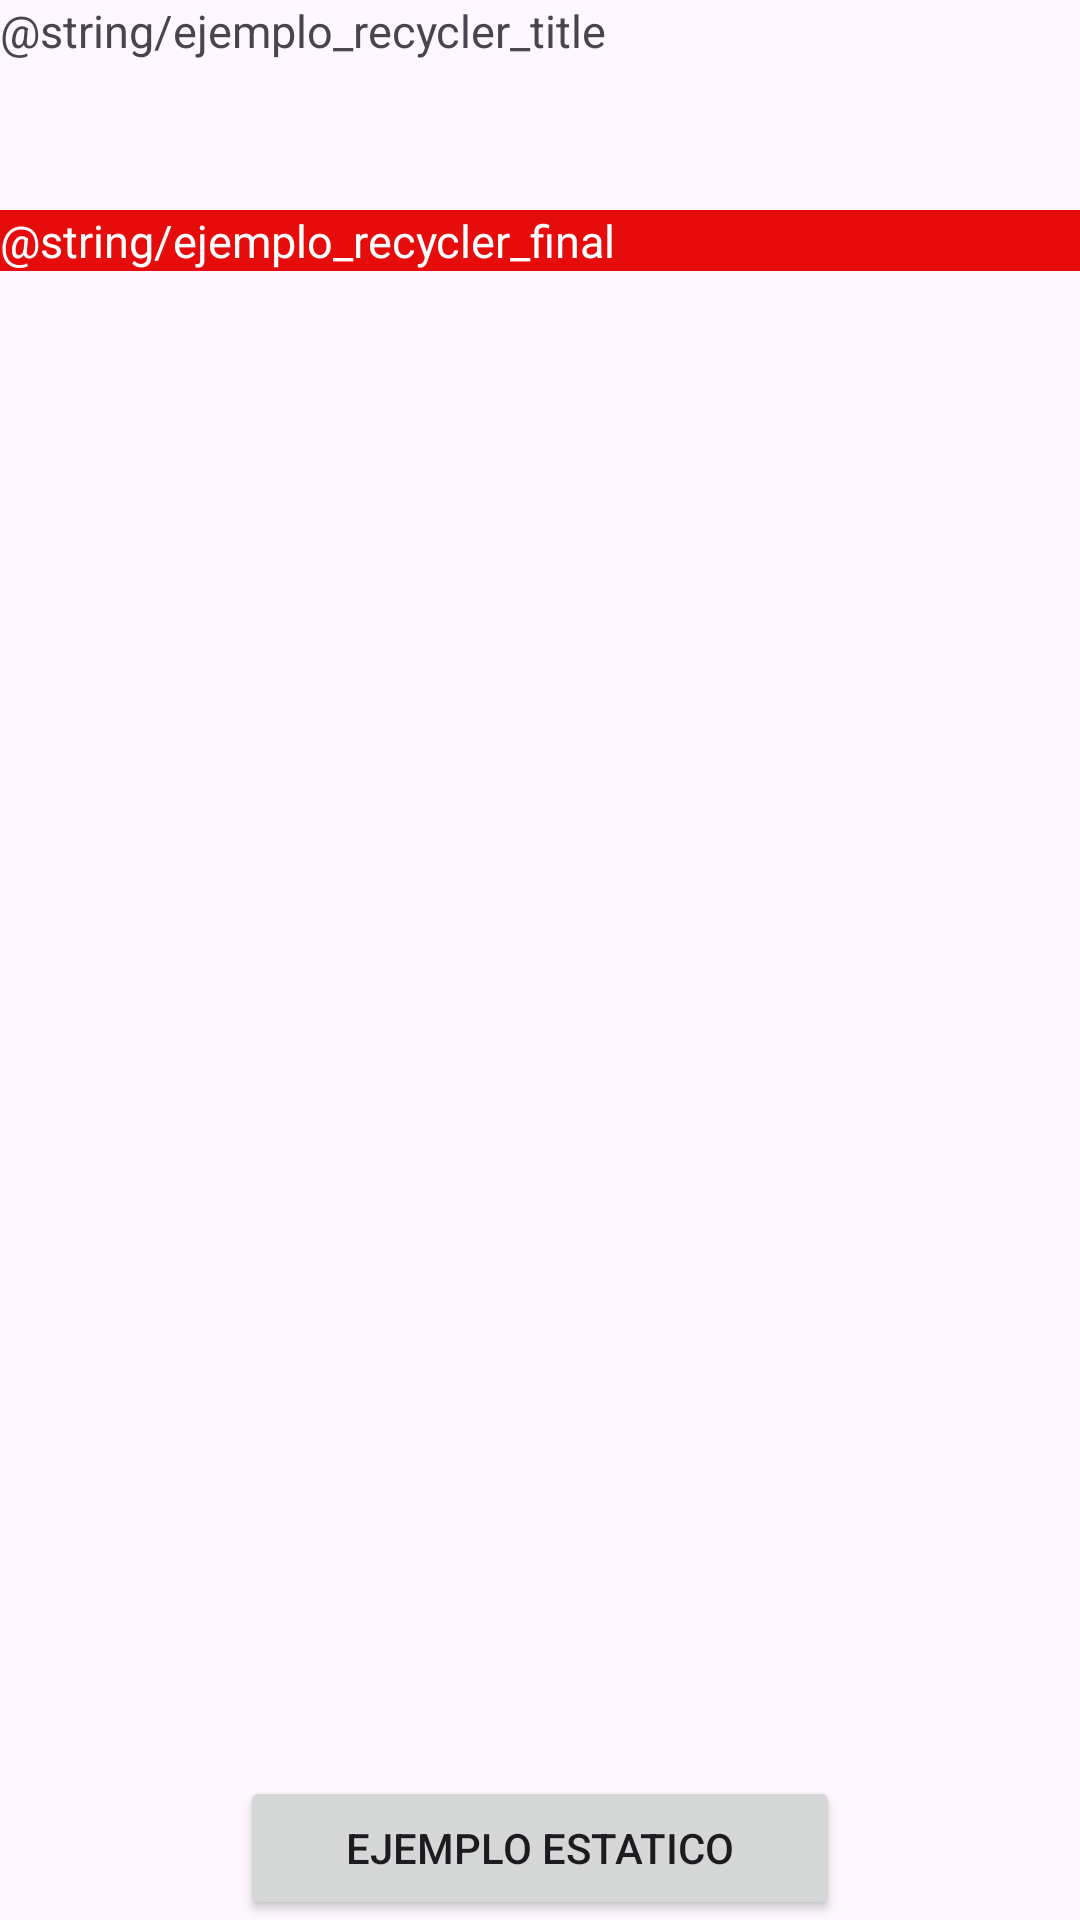

This screen was rendered from an Android layout file. Write that file and the resources it references.
<!-- AndroidManifest.xml: application theme Theme.PrograIII2024 -->
<!-- res/layout/activity_recycler_ejemplo.xml -->
<?xml version="1.0" encoding="utf-8"?>
<androidx.constraintlayout.widget.ConstraintLayout xmlns:android="http://schemas.android.com/apk/res/android"
    xmlns:app="http://schemas.android.com/apk/res-auto"
    xmlns:tools="http://schemas.android.com/tools"
    android:id="@+id/main"
    android:layout_width="match_parent"
    android:layout_height="match_parent"
    tools:context=".RecyclerEjemploActivity">

    <androidx.core.widget.NestedScrollView
        android:layout_width="match_parent"
        android:layout_height="wrap_content"
        app:layout_constraintTop_toTopOf="parent">

        <androidx.constraintlayout.widget.ConstraintLayout
            android:layout_width="match_parent"
            android:layout_height="wrap_content">

            <TextView
                android:layout_width="match_parent"
                android:layout_height="wrap_content"
                android:textSize="15sp"
                app:layout_constraintTop_toTopOf="parent"
                android:text="@string/ejemplo_recycler_title"/>

            <androidx.recyclerview.widget.RecyclerView
                android:id="@+id/recycler_ejemplo"
                android:layout_width="match_parent"
                android:layout_height="wrap_content"
                android:layout_marginTop="50dp"
                app:layout_constraintStart_toStartOf="parent"
                app:layout_constraintTop_toTopOf="parent"/>

            <TextView
                android:id="@+id/text_view_final"
                android:layout_width="match_parent"
                android:layout_height="wrap_content"
                android:textSize="15sp"
                android:background="@color/rojo"
                android:textColor="@color/white"
                android:layout_marginTop="20dp"
                app:layout_constraintTop_toBottomOf="@+id/recycler_ejemplo"
                android:text="@string/ejemplo_recycler_final"/>

            <androidx.recyclerview.widget.RecyclerView
                android:id="@+id/recycler_ejemplo_2"
                android:layout_width="match_parent"
                android:layout_height="wrap_content"
                android:layout_marginTop="50dp"
                app:layout_constraintStart_toStartOf="parent"
                app:layout_constraintTop_toTopOf="@+id/text_view_final"/>

        </androidx.constraintlayout.widget.ConstraintLayout>

    </androidx.core.widget.NestedScrollView>



    <Button
        android:id="@+id/button_ejemplo_estatico"
        android:layout_width="200dp"
        android:layout_height="wrap_content"
        android:text="Ejemplo estatico"
        android:elevation="2dp"
        app:layout_constraintBottom_toBottomOf="parent"
        app:layout_constraintStart_toStartOf="parent"
        app:layout_constraintEnd_toEndOf="parent"/>
</androidx.constraintlayout.widget.ConstraintLayout>
<!-- resources referenced by this layout -->
<resources>
  <color name="rojo">#E70C0C</color>
  <color name="white">#FFFFFFFF</color>
  <style name="Theme.PrograIII2024" parent="Base.Theme.PrograIII2024" />
  <style name="Base.Theme.PrograIII2024" parent="Theme.Material3.DayNight.NoActionBar">
          
          
      </style>
</resources>
